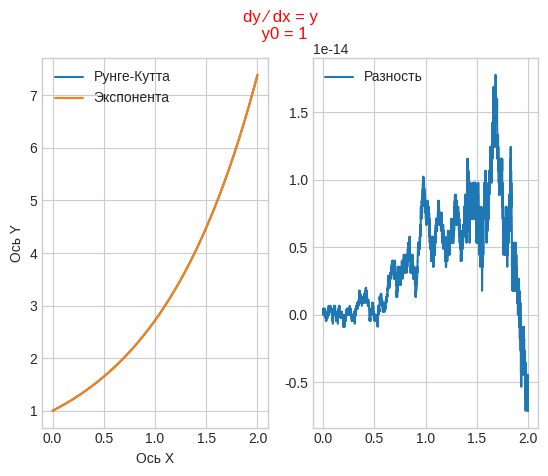
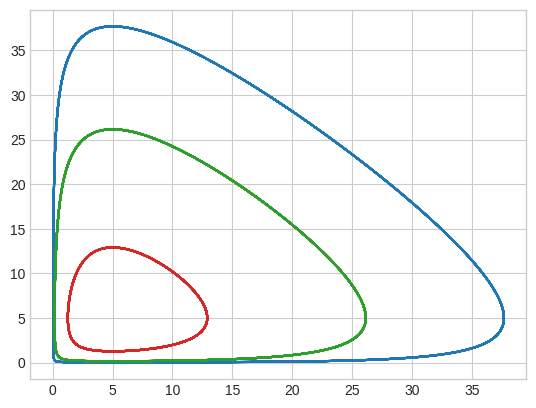
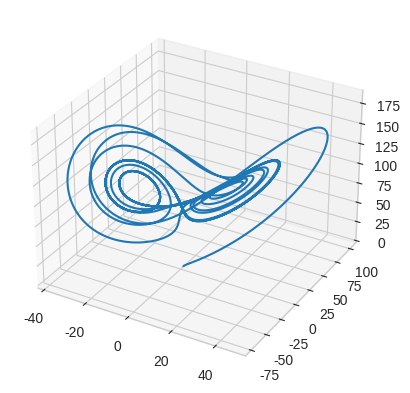

Python code for these plots, in order:
import numpy as np
import matplotlib.pyplot as plt
from typing import Tuple, List


def f(x, y):
    return y


def f1(t, x, y):
    # a = 10
    # b = 2
    # return a * x - b * x * y
    return 10 * x - 2 * x * y


def f2(t, x, y):
    # c = 2
    # d = 10
    # return c * x * y - d * y
    return 2 * x * y - 10 * y


def lorenz(r, sigma=10, b=8 / 3):
    lf1 = lambda t, x, y, z: sigma * (y - x)
    lf2 = lambda t, x, y, z: x * (r - z) - y
    lf3 = lambda t, x, y, z: x * y - b * z
    return lf1, lf2, lf3


def get_grid(n: int, borders: Tuple[int, int]) -> List[int]:
    l, r = borders
    h = (r - l) / n
    return [l + i * h for i in range(n + 1)]


def rk_4(func, y_0, borders: Tuple[int, int], n: int) -> List[int]:
    l, r = borders
    h = (r - l) / n
    x = get_grid(n, borders)
    y = [y_0]
    for i in range(n):
        x_i = x[i]
        y_i = y[i]
        k1 = func(x_i, y_i)
        k2 = func(x_i + h / 2, y_i + h * k1 / 2)
        k3 = func(x_i + h / 2, y_i + h * k2 / 2)
        k4 = func(x_i + h, y_i + h * k3)
        y.append(y_i + ((h / 6) * (k1 + 2 * k2 + 2 * k3 + k4)))
    return y


def rk_4_2d(func1, func2, x_0, y_0, borders: Tuple[int, int], n: int):
    l, r = borders
    h = (r - l) / n
    t = get_grid(n, borders)
    x = [x_0]
    y = [y_0]
    for i in range(n):
        t_i, x_i, y_i = t[i], x[i], y[i]
        k1 = func1(t_i, x_i, y_i) * h
        m1 = func2(t_i, x_i, y_i) * h
        k2 = func1(t_i + h / 2, x_i + k1 / 2, y_i + m1 / 2) * h
        m2 = func2(t_i + h / 2, x_i + k1 / 2, y_i + m1 / 2) * h
        k3 = func1(t_i + h / 2, x_i + k2 / 2, y_i + m2 / 2) * h
        m3 = func2(t_i + h / 2, x_i + k2 / 2, y_i + m2 / 2) * h
        k4 = func1(t_i + h, x_i + k3, y_i + m3) * h
        m4 = func2(t_i + h, x_i + k3, y_i + m3) * h

        x.append(x_i + ((1 / 6) * (k1 + 2 * k2 + 2 * k3 + k4)))
        y.append(y_i + ((1 / 6) * (m1 + 2 * m2 + 2 * m3 + m4)))
    return x, y


def rk_4_lorenz(func1, func2, func3, x_0, y_0, z_0, borders: Tuple[int, int], n: int):
    l, r = borders
    h = (r - l) / n
    t = get_grid(n, borders)
    x, y, z = [x_0], [y_0], [z_0]
    for i in range(n):
        t_i, x_i, y_i, z_i = t[i], x[i], y[i], z[i]
        k1 = func1(t_i, x_i, y_i, z_i) * h
        m1 = func2(t_i, x_i, y_i, z_i) * h
        q1 = func3(t_i, x_i, y_i, z_i) * h
        k2 = func1(t_i + h / 2, x_i + k1 / 2, y_i + m1 / 2, z_i + q1 / 2) * h
        m2 = func2(t_i + h / 2, x_i + k1 / 2, y_i + m1 / 2, z_i + q1 / 2) * h
        q2 = func3(t_i + h / 2, x_i + k1 / 2, y_i + m1 / 2, z_i + q1 / 2) * h
        k3 = func1(t_i + h / 2, x_i + k2 / 2, y_i + m2 / 2, z_i + q2 / 2) * h
        m3 = func2(t_i + h / 2, x_i + k2 / 2, y_i + m2 / 2, z_i + q2 / 2) * h
        q3 = func3(t_i + h / 2, x_i + k2 / 2, y_i + m2 / 2, z_i + q2 / 2) * h
        k4 = func1(t_i + h, x_i + k3, y_i + m3, z_i + q3) * h
        m4 = func2(t_i + h, x_i + k3, y_i + m3, z_i + q3) * h
        q4 = func3(t_i + h, x_i + k3, y_i + m3, z_i + q3) * h

        x.append(x_i + ((1 / 6) * (k1 + 2 * k2 + 2 * k3 + k4)))
        y.append(y_i + ((1 / 6) * (m1 + 2 * m2 + 2 * m3 + m4)))
        z.append(z_i + ((1 / 6) * (q1 + 2 * q2 + 2 * q3 + q4)))
    return x, y, z


def show_rk_4() -> None:
    y_0 = 1
    n = 10000
    borders = (0, 10)
    t = get_grid(n, borders)
    show_simple_rk_4(n, y_0)
    show_predator_victim(borders, n, t)
    show_lorenz(borders, n)

    plt.show()


def show_lorenz(borders, n):
    fig = plt.figure("3")
    ax = fig.add_subplot(111, projection='3d')
    x0, y0, z0 = 1, 1, 1
    r = 100
    lf1, lf2, lf3 = lorenz(r)
    lor = rk_4_lorenz(lf1, lf2, lf3, x0, y0, z0, borders, n)
    ax.plot(lor[0], lor[1], lor[2])
    # for r in np.linspace(10, 24, 3):
    #     lf1, lf2, lf3 = lorenz(r)
    #     lor = rk_4_lorenz(lf1, lf2, lf3, x0, y0, z0, borders, n)
    #     ax.scatter(lor[0], lor[1], lor[2], s=2)


def show_predator_victim(borders, n, t):
    # x0 = 1
    # y0 = 1
    # rk_2d = rk_4_2d(f1, f2, x0, y0, borders, n)
    fig = plt.figure("2")
    # ax = fig.add_subplot(111, projection='3d')
    for x in np.linspace(0.2, 2, 2):
        for y in np.linspace(0.2, 2, 2):
            rk_2d = rk_4_2d(f1, f2, x, y, borders, n)
            if not (any(np.isnan(i) or np.isinf(i) for i in rk_2d[0])) and not (
                    any(np.isnan(i) or np.isinf(i) for i in rk_2d[1])):
                plt.plot(rk_2d[0], rk_2d[1])


def show_simple_rk_4(n, y_0):
    borders = (0, 2)
    t = get_grid(n, borders)
    rk = rk_4(f, y_0, borders, n)
    exp = [np.exp(i) for i in t]
    diff = [rk[i] - exp[i] for i in range(len(t))]
    plt.figure("1")
    plt.suptitle(u'{} \u2044 {}'.format('dy', "dx") + " = y \n y0 = 1", color="red")
    plt.style.use('seaborn-v0_8-whitegrid')
    plt.subplot(1, 2, 1)
    plt.xlabel("Ось X")
    plt.ylabel("Ось Y")
    plt.plot(t, rk, label="Рунге-Кутта")
    plt.plot(t, exp, label="Экспонента")
    plt.legend()
    plt.subplot(1, 2, 2)
    plt.plot(t, diff, label="Разность")
    plt.legend()


if __name__ == "__main__":
    show_rk_4()
